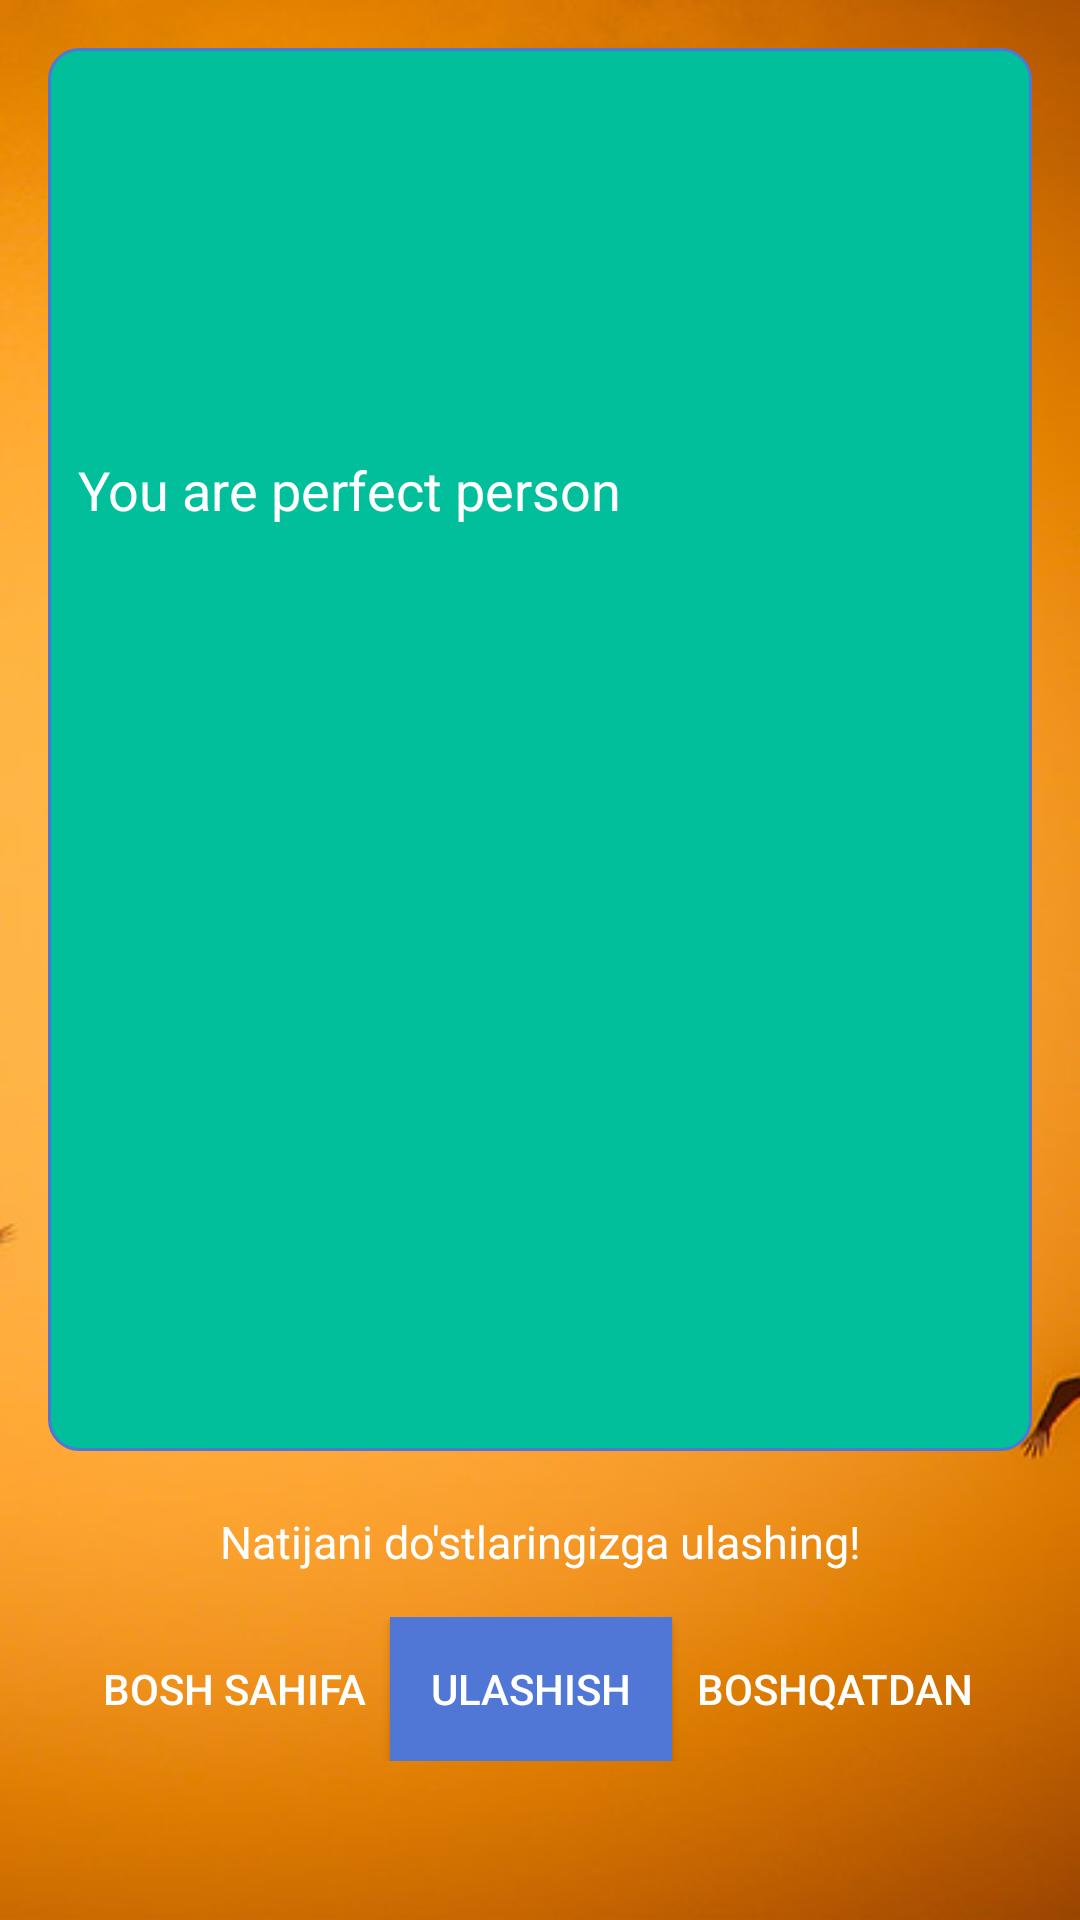

Produce the Android XML layout that renders to this screen, including the resource entries it uses.
<!-- AndroidManifest.xml: application theme AppTheme -->
<!-- res/layout/activity_result.xml -->
<?xml version="1.0" encoding="utf-8"?>
<RelativeLayout xmlns:android="http://schemas.android.com/apk/res/android"
    xmlns:ads="http://schemas.android.com/apk/res-auto"
    xmlns:tools="http://schemas.android.com/tools"
    android:id="@+id/activity_result"
    android:layout_width="match_parent"
    android:layout_height="match_parent"
    android:background="@drawable/bg_quiz_2"
    android:paddingLeft="@dimen/activity_horizontal_margin"
    android:paddingTop="@dimen/activity_vertical_margin"
    android:paddingRight="@dimen/activity_horizontal_margin"
    tools:context="com.siz_kimsiz.inson_psixologiyasi.ResultActivity">

    <RelativeLayout
        android:layout_width="match_parent"
        android:layout_height="match_parent"
        android:layout_above="@+id/share_text2"
        android:background="@drawable/buttonshapesmall">

        <ScrollView
            android:layout_width="match_parent"
            android:layout_height="match_parent">

            <LinearLayout
                android:layout_width="match_parent"
                android:layout_height="wrap_content"
                android:orientation="vertical">

                <ImageView
                    android:id="@+id/score_image"
                    android:layout_width="match_parent"
                    android:layout_height="100dp"
                    android:layout_alignParentTop="true"
                    android:layout_centerHorizontal="true"
                    android:layout_marginTop="15dp"
                    android:contentDescription="@string/laucherimg"
                    android:src="@drawable/ic_stat_onesignal_default" />

                <TextView
                    android:id="@+id/score_text"
                    android:layout_width="match_parent"
                    android:layout_height="wrap_content"

                    android:layout_below="@+id/score_image"
                    android:layout_marginLeft="@dimen/margin_10dp"
                    android:layout_marginTop="@dimen/margin_20dp"
                    android:layout_marginRight="@dimen/margin_10dp"
                    android:layout_marginBottom="5dp"
                    android:text="You are perfect person"
                    android:textAlignment="textStart"
                    android:textColor="@color/white"
                    android:textSize="18sp" />

            </LinearLayout>
        </ScrollView>

    </RelativeLayout>

    <TextView
        android:id="@+id/share_text2"
        android:layout_width="match_parent"
        android:layout_height="wrap_content"
        android:layout_above="@+id/prompt_container"
        android:layout_marginTop="@dimen/margin_20dp"
        android:gravity="center"
        android:text="@string/share_prompt"
        android:textColor="@color/white"
        android:textSize="15sp" />

    <LinearLayout
        android:id="@+id/prompt_container"
        android:layout_width="match_parent"
        android:layout_height="wrap_content"
        android:layout_above="@+id/buttom"
        android:layout_alignParentBottom="false"
        android:layout_marginLeft="@dimen/margin_15dp"
        android:layout_marginTop="@dimen/margin_15dp"
        android:layout_marginRight="@dimen/margin_15dp"
        android:layout_marginBottom="3dp "
        android:orientation="horizontal"
        android:weightSum="10">

        <Button
            android:id="@+id/btn_go_main_page"
            android:layout_width="wrap_content"
            android:layout_height="wrap_content"
            android:layout_weight="3"
            android:background="@drawable/rectangle_green"
            android:text="@string/main_page"
            android:textColor="@color/white" />

        <Button
            android:id="@+id/btn_share"
            android:layout_width="wrap_content"
            android:layout_height="wrap_content"
            android:layout_marginLeft="5dp"
            android:layout_marginRight="5dp"
            android:layout_weight="3"
            android:background="@color/colorPrimary"
            android:text="@string/share_now"
            android:textColor="@color/white" />

        <Button
            android:id="@+id/btn_play_again"
            android:layout_width="wrap_content"
            android:layout_height="wrap_content"
            android:layout_weight="3"
            android:background="@drawable/rectangle_red"
            android:text="@string/play_again"
            android:textColor="@color/white" />


    </LinearLayout>

    <include
        android:id="@+id/buttom"
        layout="@layout/content_banner_ad"
        android:layout_width="match_parent"
        android:layout_height="50dp"
        android:layout_alignParentBottom="true" />

</RelativeLayout>
<!-- res/layout/content_banner_ad.xml (included above) -->
<?xml version="1.0" encoding="utf-8"?>
<LinearLayout xmlns:android="http://schemas.android.com/apk/res/android"
    android:layout_width="match_parent"
    android:layout_height="50dp"
    android:layout_alignParentBottom="true"
    android:layout_centerHorizontal="true"
    android:layout_gravity="bottom|center_horizontal">


    <RelativeLayout
        android:id="@+id/adView"
        android:layout_width="match_parent"
        android:layout_height="wrap_content"
        android:gravity="center"
        android:visibility="gone"/>
</LinearLayout>
<!-- resources referenced by this layout -->
<resources>
  <color name="colorPrimary">#5076d6</color>
  <color name="white">#ffffff</color>
  <dimen name="activity_horizontal_margin">16dp</dimen>
  <dimen name="activity_vertical_margin">16dp</dimen>
  <dimen name="margin_10dp">10dp</dimen>
  <dimen name="margin_15dp">15dp</dimen>
  <dimen name="margin_20dp">20dp</dimen>
  <!-- drawable bg_quiz_2: jpg bitmap (drawable, 30398 bytes) -->
  <!-- drawable buttonshapesmall (drawable) -->
  <?xml version="1.0" encoding="utf-8"?>
  <shape xmlns:android="http://schemas.android.com/apk/res/android" android:shape="rectangle" >
      <corners
          android:radius="10dp"
          />
      <solid
          android:color="#00BF9A"
          />
      <padding
          android:left="0dp"
          android:top="0dp"
          android:right="0dp"
          android:bottom="0dp"
          />
      <size
          android:width="50dp"
          android:height="15dp"
          />
      <stroke
          android:width="1dp"
          android:color="#5076d6"
          />
  </shape>
  <string name="laucherimg">laucherImg</string>
  <string name="main_page">Bosh sahifa</string>
  <string name="play_again">Boshqatdan</string>
  <string name="share_now">Ulashish</string>
  <string name="share_prompt">Natijani do\'stlaringizga ulashing!</string>
  <style name="AppTheme" parent="Base.Theme.AppCompat.Light.DarkActionBar">
          
          <item name="colorPrimary">@color/colorPrimary</item>
          <item name="colorPrimaryDark">@color/colorPrimaryDark</item>
          <item name="colorAccent">@color/colorAccent</item>
          <item name="android:windowAnimationStyle">@style/CustomActivityAnimation</item>
  
      </style>
  <color name="colorPrimaryDark">#00796b</color>
  <color name="colorAccent">#fcf6e7</color>
  <style name="CustomActivityAnimation" parent="@android:style/Animation.Activity">
          <item name="android:activityOpenEnterAnimation">@anim/slide_in_right</item>
          <item name="android:activityOpenExitAnimation">@anim/slide_out_left</item>
          <item name="android:activityCloseEnterAnimation">@anim/slide_in_left</item>
          <item name="android:activityCloseExitAnimation">@anim/slide_out_right</item>
      </style>
</resources>
